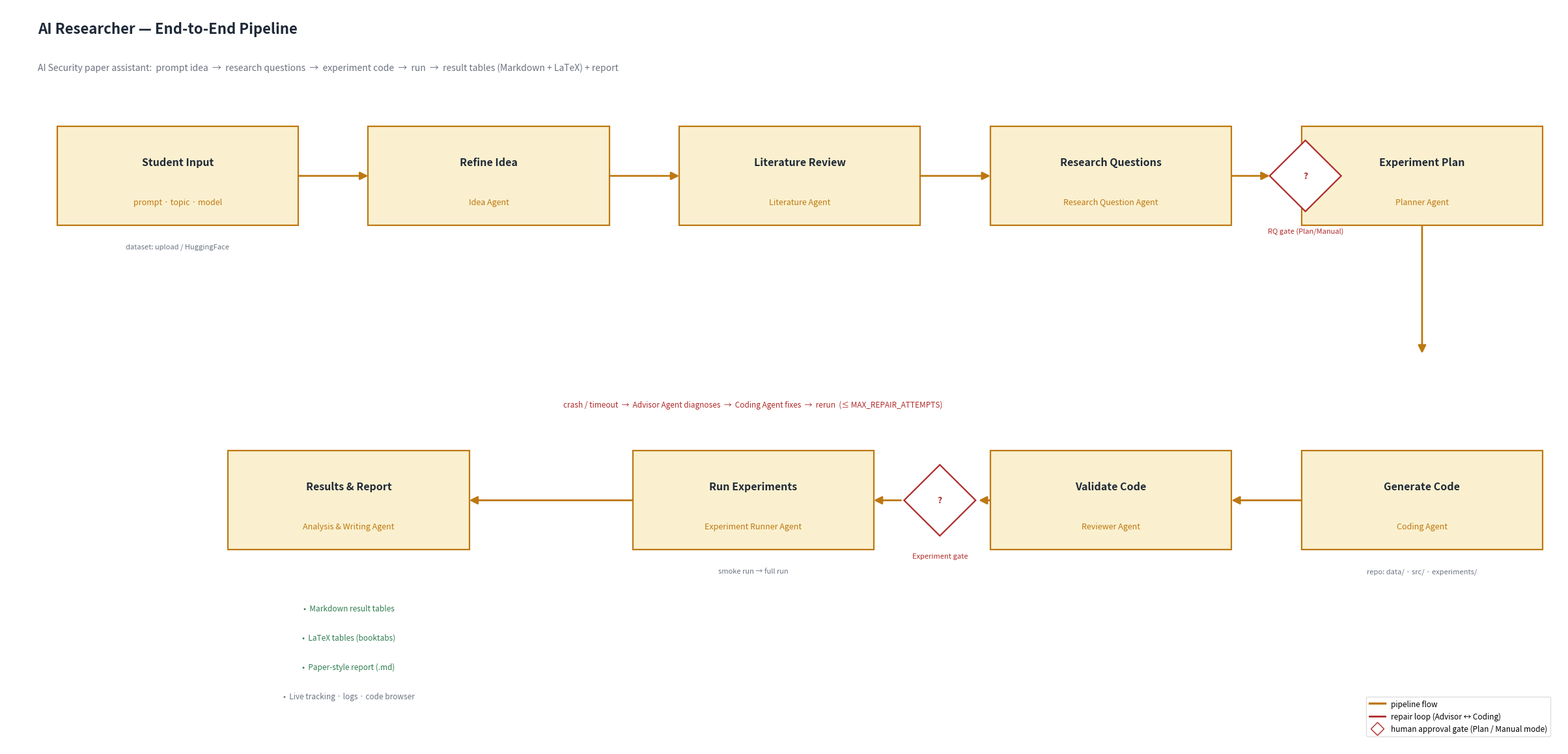

This figure's Python source: (Note: this script raises an exception after producing the figure.)
"""Render the end-to-end pipeline diagram as a PNG.
Sharp-cornered blocks + straight arrows, engineering-diagram style (not rounded).
"""
import matplotlib
matplotlib.use("Agg")
import matplotlib.pyplot as plt
from matplotlib.patches import Rectangle, FancyArrow, Polygon, FancyArrowPatch
from matplotlib.lines import Line2D

# palette
GOLD = "#bd7811"
GOLD_FILL = "#faf0cf"
GOLD_LINE = "#d9a441"
INK = "#1f2937"
GRAY = "#6b7280"
WHITE = "#ffffff"
RED = "#b02a2a"
GREEN = "#2f7d4f"

W, H = 24.0, 11.5
fig, ax = plt.subplots(figsize=(W, H), dpi=130)
ax.set_xlim(0, 100)
ax.set_ylim(0, 48)
ax.axis("off")
fig.patch.set_facecolor(WHITE)
ax.set_facecolor(WHITE)

BW, BH = 15.5, 6.4  # block size


def block(cx, cy, title, agent=None, fill=GOLD_FILL, edge=GOLD, tcol=INK, lw=1.6):
    x, y = cx - BW / 2, cy - BH / 2
    ax.add_patch(Rectangle((x, y), BW, BH, facecolor=fill, edgecolor=edge, linewidth=lw, zorder=3))
    ax.text(cx, cy + (0.9 if agent else 0), title, ha="center", va="center",
            fontsize=11.5, fontweight="bold", color=tcol, zorder=4)
    if agent:
        ax.text(cx, cy - 1.7, agent, ha="center", va="center",
                fontsize=9, color=GOLD, style="italic", zorder=4)


def arrow(x1, y1, x2, y2, color=GOLD, lw=2.0, ls="-"):
    ax.add_patch(FancyArrowPatch((x1, y1), (x2, y2), arrowstyle="-|>", mutation_scale=18,
                                 color=color, lw=lw, linestyle=ls, zorder=2,
                                 shrinkA=0, shrinkB=0))


def gate(cx, cy, label):
    # small sharp diamond = human approval gate
    d = 2.3
    pts = [(cx, cy + d), (cx + d, cy), (cx, cy - d), (cx - d, cy)]
    ax.add_patch(Polygon(pts, closed=True, facecolor="#fff", edgecolor=RED, linewidth=1.6, zorder=5))
    ax.text(cx, cy, "?", ha="center", va="center", fontsize=10, fontweight="bold", color=RED, zorder=6)
    ax.text(cx, cy - 3.6, label, ha="center", va="center", fontsize=8, color=RED, zorder=6)


# ---- title ----
ax.text(2, 46.5, "AI Researcher — End-to-End Pipeline", ha="left", va="center",
        fontsize=16, fontweight="bold", color=INK)
ax.text(2, 44.0, "AI Security paper assistant:  prompt idea  →  research questions  →  experiment code  →  run  →  result tables (Markdown + LaTeX) + report",
        ha="left", va="center", fontsize=10, color=GRAY)

# ---- Row 1 (left -> right), y = 37 ----
y1 = 37
block(11, y1, "Student Input", "prompt · topic · model")
block(31, y1, "Refine Idea", "Idea Agent")
block(51, y1, "Literature Review", "Literature Agent")
block(71, y1, "Research Questions", "Research Question Agent")
block(91, y1, "Experiment Plan", "Planner Agent")

# extra input note
ax.text(11, y1 - 4.6, "dataset: upload / HuggingFace", ha="center", va="center",
        fontsize=8, color=GRAY, zorder=4)

arrow(11 + BW / 2, y1, 31 - BW / 2, y1)
arrow(31 + BW / 2, y1, 51 - BW / 2, y1)
arrow(51 + BW / 2, y1, 71 - BW / 2, y1)
# RQ gate on the arrow between Research Questions and Experiment Plan
arrow(71 + BW / 2, y1, 81.2, y1)
gate(83.5, y1, "RQ gate (Plan/Manual)")
arrow(85.8, y1, 91 - BW / 2, y1)

# ---- connector down (right side) ----
arrow(91, y1 - BH / 2, 91, 25.5, color=GOLD)

# ---- Row 2 (right -> left), y = 16 ----
y2 = 16
block(91, y2, "Generate Code", "Coding Agent")
block(71, y2, "Validate Code", "Reviewer Agent")
block(48, y2, "Run Experiments", "Experiment Runner Agent")
block(22, y2, "Results & Report", "Analysis & Writing Agent")

ax.text(91, y2 - 4.6, "repo: data/ · src/ · experiments/", ha="center", va="center",
        fontsize=8, color=GRAY, zorder=4)
ax.text(48, y2 - 4.6, "smoke run → full run", ha="center", va="center",
        fontsize=8, color=GRAY, zorder=4)

arrow(91 - BW / 2, y2, 71 + BW / 2, y2)
# experiment gate between Validate and Run Experiments
arrow(71 - BW / 2, y2, 62.5, y2)
gate(60, y2, "Experiment gate")
arrow(57.5, y2, 48 + BW / 2, y2)
arrow(48 - BW / 2, y2, 22 + BW / 2, y2)

# ---- repair loop on Run Experiments ----
loop = FancyArrowPatch((44, y2 + BH / 2), (52, y2 + BH / 2),
                       connectionstyle="arc3,rad=1.15", arrowstyle="-|>",
                       mutation_scale=16, color=RED, lw=1.8, zorder=2)
ax.add_patch(loop)
ax.text(48, y2 + BH / 2 + 3.0, "crash / timeout  →  Advisor Agent diagnoses  →  Coding Agent fixes  →  rerun  (≤ MAX_REPAIR_ATTEMPTS)",
        ha="center", va="center", fontsize=8.5, color=RED, zorder=6)

# ---- outputs from Results & Report ----
out_x = 22
oy = y2 - BH / 2
for i, (txt, col) in enumerate([
    ("Markdown result tables", GREEN),
    ("LaTeX tables (booktabs)", GREEN),
    ("Paper-style report (.md)", GREEN),
    ("Live tracking · logs · code browser", GRAY),
]):
    ypos = 9.0 - i * 1.9
    ax.text(out_x, ypos, "•  " + txt, ha="center", va="center", fontsize=8.5, color=col, zorder=4)

# ---- legend ----
leg = [
    Line2D([0], [0], color=GOLD, lw=2.4, label="pipeline flow"),
    Line2D([0], [0], color=RED, lw=2.0, label="repair loop (Advisor ↔ Coding)"),
    Line2D([0], [0], marker="D", color="w", markerfacecolor="w", markeredgecolor=RED,
           markersize=10, label="human approval gate (Plan / Manual mode)"),
]
ax.legend(handles=leg, loc="lower right", fontsize=8.5, frameon=True, framealpha=0.95,
          edgecolor="#dddddd", bbox_to_anchor=(0.995, 0.01))

plt.tight_layout(pad=0.4)
out = r"c:\INSECLAB\AI-researcher\docs\pipeline.png"
import os
os.makedirs(os.path.dirname(out), exist_ok=True)
fig.savefig(out, facecolor=WHITE, bbox_inches="tight")
print("saved", out)
